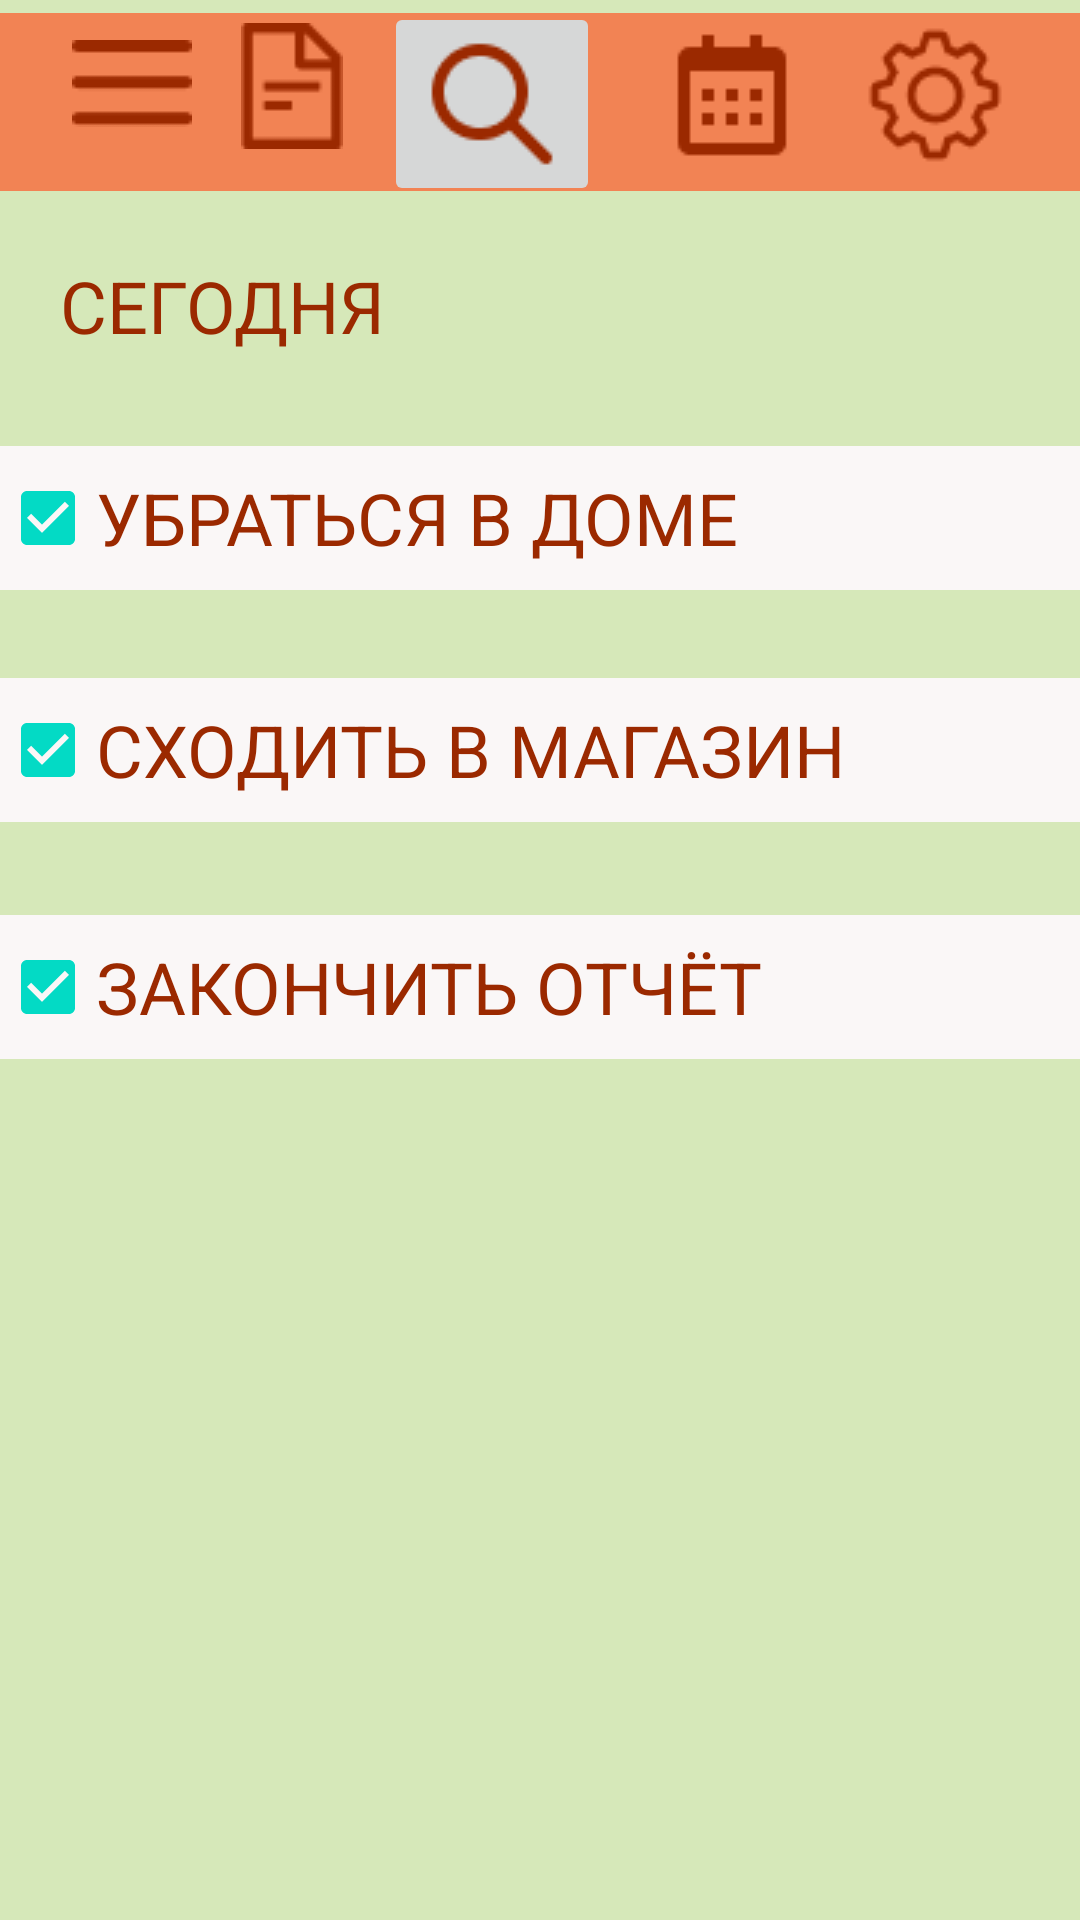

This screen was rendered from an Android layout file. Write that file and the resources it references.
<!-- AndroidManifest.xml: application theme Theme.Petrisheva_25 -->
<!-- res/layout/activity_gallery.xml -->
<?xml version="1.0" encoding="utf-8"?>
<androidx.constraintlayout.widget.ConstraintLayout xmlns:android="http://schemas.android.com/apk/res/android"
    xmlns:app="http://schemas.android.com/apk/res-auto"
    xmlns:tools="http://schemas.android.com/tools"
    android:layout_width="match_parent"
    android:layout_height="match_parent"
    android:background="#D6E8B9"
    tools:context=".Gallery">

    <CheckBox
        android:id="@+id/checkBox3"
        android:layout_width="414dp"
        android:layout_height="48dp"
        android:background="#FAF7F7"
        android:checked="true"
        android:text="@string/ghj"
        android:textColor="#9B2900"
        android:textSize="24sp"
        app:layout_constraintBottom_toBottomOf="parent"
        app:layout_constraintEnd_toEndOf="parent"
        app:layout_constraintHorizontal_bias="0.0"
        app:layout_constraintStart_toStartOf="parent"
        app:layout_constraintTop_toTopOf="parent"
        app:layout_constraintVertical_bias="0.515" />

    <CheckBox
        android:id="@+id/checkBox2"
        android:layout_width="414dp"
        android:layout_height="48dp"
        android:background="#FAF7F7"
        android:checked="true"
        android:text="@string/hgkb"
        android:textColor="#9B2900"
        android:textSize="24sp"
        app:layout_constraintBottom_toBottomOf="parent"
        app:layout_constraintEnd_toEndOf="parent"
        app:layout_constraintHorizontal_bias="0.0"
        app:layout_constraintStart_toStartOf="parent"
        app:layout_constraintTop_toTopOf="parent"
        app:layout_constraintVertical_bias="0.382" />

    <ImageView
        android:id="@+id/imageView"
        android:layout_width="wrap_content"
        android:layout_height="wrap_content"
        app:layout_constraintBottom_toBottomOf="parent"
        app:layout_constraintEnd_toEndOf="parent"
        app:layout_constraintHorizontal_bias="0.0"
        app:layout_constraintStart_toStartOf="parent"
        app:layout_constraintTop_toTopOf="parent"
        app:layout_constraintVertical_bias="0.0"
        app:srcCompat="@drawable/rectangle_28"
        android:contentDescription="@string/todo3" />

    <ImageView
        android:id="@+id/imageView3"
        android:layout_width="wrap_content"
        android:layout_height="wrap_content"
        app:layout_constraintBottom_toBottomOf="parent"
        app:layout_constraintEnd_toEndOf="parent"
        app:layout_constraintHorizontal_bias="0.075"
        app:layout_constraintStart_toStartOf="parent"
        app:layout_constraintTop_toTopOf="parent"
        app:layout_constraintVertical_bias="0.022"
        app:srcCompat="@drawable/group"
        android:contentDescription="@string/todo6" />

    <ImageView
        android:id="@+id/imageView5"
        android:layout_width="wrap_content"
        android:layout_height="wrap_content"
        app:layout_constraintBottom_toBottomOf="parent"
        app:layout_constraintEnd_toEndOf="parent"
        app:layout_constraintHorizontal_bias="0.246"
        app:layout_constraintStart_toStartOf="parent"
        app:layout_constraintTop_toTopOf="parent"
        app:layout_constraintVertical_bias="0.013"
        app:srcCompat="@drawable/vector__1_"
        android:contentDescription="@string/todo7" />

    <ImageView
        android:id="@+id/imageView7"
        android:layout_width="wrap_content"
        android:layout_height="wrap_content"
        app:layout_constraintBottom_toBottomOf="parent"
        app:layout_constraintEnd_toEndOf="parent"
        app:layout_constraintHorizontal_bias="0.922"
        app:layout_constraintStart_toStartOf="parent"
        app:layout_constraintTop_toTopOf="parent"
        app:layout_constraintVertical_bias="0.013"
        app:srcCompat="@drawable/clarity_settings_line"
        android:contentDescription="@string/todo" />

    <ImageView
        android:id="@+id/imageView8"
        android:layout_width="wrap_content"
        android:layout_height="wrap_content"
        app:layout_constraintBottom_toBottomOf="parent"
        app:layout_constraintEnd_toEndOf="parent"
        app:layout_constraintHorizontal_bias="0.705"
        app:layout_constraintStart_toStartOf="parent"
        app:layout_constraintTop_toTopOf="parent"
        app:layout_constraintVertical_bias="0.013"
        app:srcCompat="@drawable/bx_bx_calendar"
        android:contentDescription="@string/todo2" />

    <TextView
        android:id="@+id/textView4"
        android:layout_width="wrap_content"
        android:layout_height="wrap_content"
        android:text="@string/kbv"
        android:textColor="#9B2900"
        android:textSize="24sp"
        app:layout_constraintBottom_toBottomOf="parent"
        app:layout_constraintEnd_toEndOf="parent"
        app:layout_constraintHorizontal_bias="0.08"
        app:layout_constraintStart_toStartOf="parent"
        app:layout_constraintTop_toTopOf="parent"
        app:layout_constraintVertical_bias="0.141" />

    <CheckBox
        android:id="@+id/checkBox"
        android:layout_width="414dp"
        android:layout_height="48dp"
        android:background="#FAF7F7"
        android:checked="true"
        android:text="@string/jbv"
        android:textColor="#9B2900"
        android:textSize="24sp"
        app:layout_constraintBottom_toBottomOf="parent"
        app:layout_constraintEnd_toEndOf="parent"
        app:layout_constraintHorizontal_bias="0.0"
        app:layout_constraintStart_toStartOf="parent"
        app:layout_constraintTop_toTopOf="parent"
        app:layout_constraintVertical_bias="0.251" />

    <ImageButton
        android:id="@+id/imageButton"
        android:layout_width="wrap_content"
        android:layout_height="wrap_content"
        android:contentDescription="@string/todo16"
        android:onClick="onClick"
        app:layout_constraintBottom_toBottomOf="parent"
        app:layout_constraintEnd_toEndOf="parent"
        app:layout_constraintHorizontal_bias="0.445"
        app:layout_constraintStart_toStartOf="parent"
        app:layout_constraintTop_toTopOf="parent"
        app:layout_constraintVertical_bias="0.001"
        app:srcCompat="@drawable/fe_search"
        tools:ignore="DuplicateSpeakableTextCheck" />

</androidx.constraintlayout.widget.ConstraintLayout>
<!-- resources referenced by this layout -->
<resources>
  <!-- drawable bx_bx_calendar: png bitmap (drawable, 390 bytes) -->
  <!-- drawable clarity_settings_line: png bitmap (drawable, 1685 bytes) -->
  <!-- drawable fe_search: png bitmap (drawable, 1064 bytes) -->
  <!-- drawable group: png bitmap (drawable, 299 bytes) -->
  <!-- drawable rectangle_28: png bitmap (drawable, 374 bytes) -->
  <!-- drawable vector__1_: png bitmap (drawable, 525 bytes) -->
  <string name="ghj">ЗАКОНЧИТЬ ОТЧЁТ</string>
  <string name="hgkb">СХОДИТЬ В МАГАЗИН</string>
  <string name="jbv">УБРАТЬСЯ В ДОМЕ</string>
  <string name="kbv">СЕГОДНЯ</string>
  <string name="todo">TODO</string>
  <string name="todo16">TODO</string>
  <string name="todo2">TODO</string>
  <string name="todo3">TODO</string>
  <string name="todo6">TODO</string>
  <string name="todo7">TODO</string>
  <style name="Theme.Petrisheva_25" parent="Theme.MaterialComponents.DayNight.DarkActionBar">
          
          <item name="colorPrimary">@color/purple_500</item>
          <item name="colorPrimaryVariant">@color/purple_700</item>
          <item name="colorOnPrimary">@color/white</item>
          
          <item name="colorSecondary">@color/teal_200</item>
          <item name="colorSecondaryVariant">@color/teal_700</item>
          <item name="colorOnSecondary">@color/black</item>
          
          <item name="android:statusBarColor" tools:targetApi="l">?attr/colorPrimaryVariant</item>
          
      </style>
  <!-- not gathered from this repository: default colours our renderer supplied (Android Studio template values) -->
  <color name="purple_500">#FF6200EE</color>
  <color name="purple_700">#FF3700B3</color>
  <color name="teal_200">#FF03DAC5</color>
  <color name="teal_700">#FF018786</color>
  <color name="black">#FF000000</color>
  <color name="white">#FFFFFFFF</color>
</resources>
